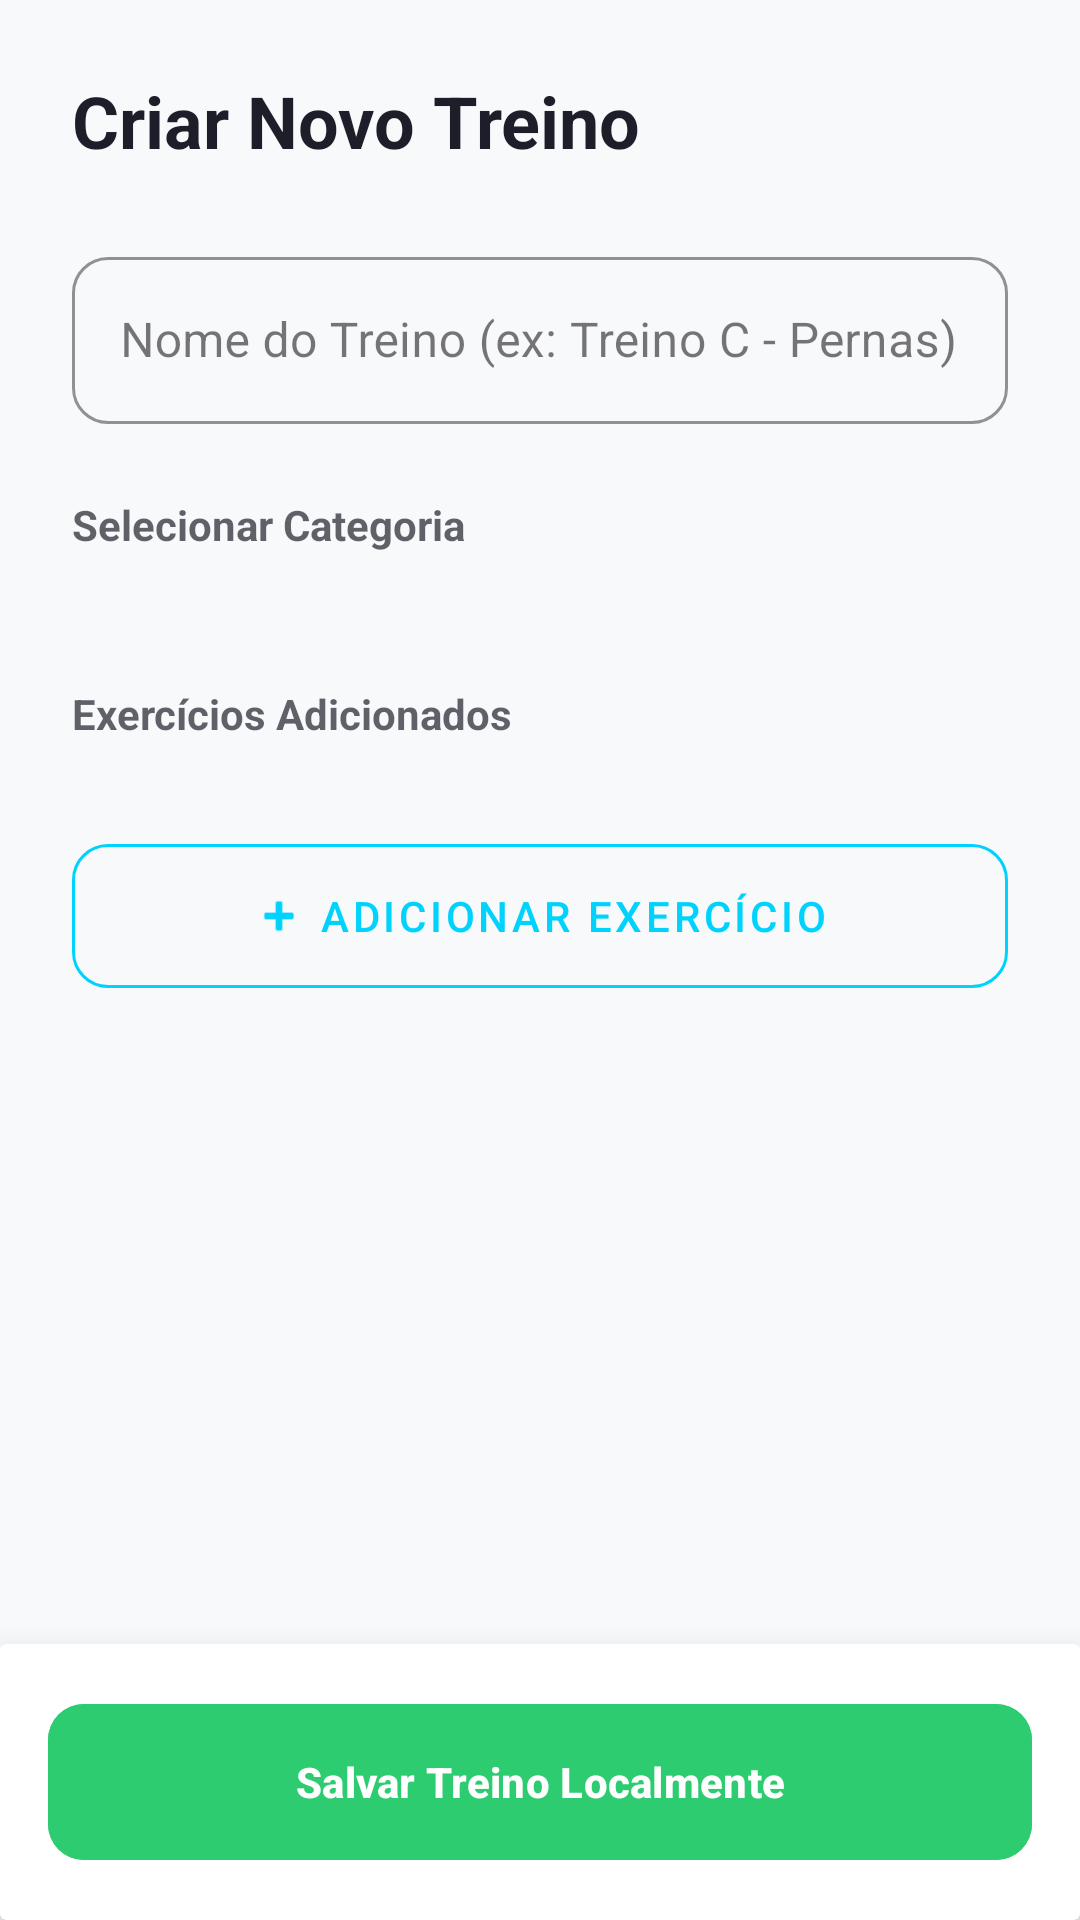

Layout XML and referenced resources for this Android screen:
<!-- AndroidManifest.xml: application theme Theme.GYMAPP -->
<!-- res/layout/fragment_create_workout.xml -->
<?xml version="1.0" encoding="utf-8"?>
<androidx.coordinatorlayout.widget.CoordinatorLayout xmlns:android="http://schemas.android.com/apk/res/android"
    xmlns:app="http://schemas.android.com/apk/res-auto"
    xmlns:tools="http://schemas.android.com/tools"
    android:layout_width="match_parent"
    android:layout_height="match_parent"
    android:background="@color/workout_bg">

    <androidx.core.widget.NestedScrollView
        android:layout_width="match_parent"
        android:layout_height="match_parent"
        android:fillViewport="true"
        android:paddingBottom="80dp">

        <androidx.constraintlayout.widget.ConstraintLayout
            android:layout_width="match_parent"
            android:layout_height="wrap_content"
            android:padding="24dp">

            <TextView
                android:id="@+id/tvTitle"
                android:layout_width="wrap_content"
                android:layout_height="wrap_content"
                android:text="@string/create_workout_label"
                android:textColor="@color/workout_card_dark"
                android:textSize="24sp"
                android:textStyle="bold"
                app:layout_constraintStart_toStartOf="parent"
                app:layout_constraintTop_toTopOf="parent" />

            
            <com.google.android.material.textfield.TextInputLayout
                android:id="@+id/tilWorkoutName"
                style="@style/Widget.MaterialComponents.TextInputLayout.OutlinedBox"
                android:layout_width="match_parent"
                android:layout_height="wrap_content"
                android:layout_marginTop="24dp"
                android:hint="@string/workout_name_hint"
                app:boxCornerRadiusBottomEnd="12dp"
                app:boxCornerRadiusBottomStart="12dp"
                app:boxCornerRadiusTopEnd="12dp"
                app:boxCornerRadiusTopStart="12dp"
                app:boxStrokeColor="@color/workout_cyan"
                app:hintTextColor="@color/workout_cyan"
                app:layout_constraintTop_toBottomOf="@id/tvTitle">

                <com.google.android.material.textfield.TextInputEditText
                    android:id="@+id/etWorkoutName"
                    android:layout_width="match_parent"
                    android:layout_height="wrap_content"
                    android:inputType="textCapWords"
                    android:textColor="@color/workout_card_dark" />
            </com.google.android.material.textfield.TextInputLayout>

            
            <TextView
                android:id="@+id/tvCategoryTitle"
                android:layout_width="wrap_content"
                android:layout_height="wrap_content"
                android:layout_marginTop="24dp"
                android:text="@string/select_category"
                android:textColor="@color/workout_card_dark"
                android:textSize="14sp"
                android:textStyle="bold"
                android:alpha="0.7"
                app:layout_constraintStart_toStartOf="parent"
                app:layout_constraintTop_toBottomOf="@id/tilWorkoutName" />

            <com.google.android.material.button.MaterialButtonToggleGroup
                android:id="@+id/toggleGroupCategory"
                android:layout_width="match_parent"
                android:layout_height="wrap_content"
                android:layout_marginTop="12dp"
                app:singleSelection="true"
                app:selectionRequired="true"
                app:checkedButton="@+id/btnHypertrophy"
                app:layout_constraintTop_toBottomOf="@id/tvCategoryTitle">

                <Button
                    android:id="@+id/btnHypertrophy"
                    style="?attr/materialButtonOutlinedStyle"
                    android:layout_width="0dp"
                    android:layout_height="wrap_content"
                    android:layout_weight="1"
                    android:text="@string/category_hypertrophy"
                    android:textColor="@color/workout_card_dark"
                    android:textSize="10sp" />

                <Button
                    android:id="@+id/btnStrength"
                    style="?attr/materialButtonOutlinedStyle"
                    android:layout_width="0dp"
                    android:layout_height="wrap_content"
                    android:layout_weight="1"
                    android:text="@string/category_strength"
                    android:textColor="@color/workout_card_dark"
                    android:textSize="10sp" />

                <Button
                    android:id="@+id/btnEndurance"
                    style="?attr/materialButtonOutlinedStyle"
                    android:layout_width="0dp"
                    android:layout_height="wrap_content"
                    android:layout_weight="1"
                    android:text="@string/category_endurance"
                    android:textColor="@color/workout_card_dark"
                    android:textSize="10sp" />
            </com.google.android.material.button.MaterialButtonToggleGroup>

            
            <TextView
                android:id="@+id/tvExercisesTitle"
                android:layout_width="wrap_content"
                android:layout_height="wrap_content"
                android:layout_marginTop="32dp"
                android:text="@string/added_exercises"
                android:textColor="@color/workout_card_dark"
                android:textSize="14sp"
                android:textStyle="bold"
                android:alpha="0.7"
                app:layout_constraintStart_toStartOf="parent"
                app:layout_constraintTop_toBottomOf="@id/toggleGroupCategory" />

            <androidx.recyclerview.widget.RecyclerView
                android:id="@+id/rvAddedExercises"
                android:layout_width="match_parent"
                android:layout_height="wrap_content"
                android:layout_marginTop="12dp"
                android:nestedScrollingEnabled="false"
                app:layout_constraintTop_toBottomOf="@id/tvExercisesTitle"
                tools:listitem="@layout/item_added_exercise" />

            
            <com.google.android.material.button.MaterialButton
                android:id="@+id/btnAddExercise"
                style="@style/Widget.MaterialComponents.Button.TextButton"
                android:layout_width="match_parent"
                android:layout_height="60dp"
                android:layout_marginTop="16dp"
                android:text="@string/add_exercise"
                android:textColor="@color/workout_cyan"
                app:icon="@android:drawable/ic_input_add"
                app:iconGravity="textStart"
                app:iconTint="@color/workout_cyan"
                app:strokeColor="@color/workout_cyan"
                app:strokeWidth="1dp"
                app:cornerRadius="12dp"
                app:layout_constraintTop_toBottomOf="@id/rvAddedExercises" />

        </androidx.constraintlayout.widget.ConstraintLayout>
    </androidx.core.widget.NestedScrollView>

    
    <androidx.cardview.widget.CardView
        android:layout_width="match_parent"
        android:layout_height="wrap_content"
        android:layout_gravity="bottom"
        app:cardElevation="16dp">

        <com.google.android.material.button.MaterialButton
            android:id="@+id/btnSaveWorkout"
            android:layout_width="match_parent"
            android:layout_height="60dp"
            android:layout_margin="16dp"
            android:backgroundTint="@color/workout_green"
            android:text="@string/save_workout_local"
            android:textColor="@color/white"
            android:textStyle="bold"
            app:cornerRadius="12dp" />
    </androidx.cardview.widget.CardView>

</androidx.coordinatorlayout.widget.CoordinatorLayout>
<!-- res/layout/item_added_exercise.xml (included above) -->
<?xml version="1.0" encoding="utf-8"?>
<androidx.cardview.widget.CardView xmlns:android="http://schemas.android.com/apk/res/android"
    xmlns:app="http://schemas.android.com/apk/res-auto"
    android:layout_width="match_parent"
    android:layout_height="wrap_content"
    android:layout_marginBottom="12dp"
    app:cardCornerRadius="16dp"
    app:cardElevation="2dp"
    app:cardBackgroundColor="@color/white">

    <androidx.constraintlayout.widget.ConstraintLayout
        android:layout_width="match_parent"
        android:layout_height="wrap_content"
        android:padding="16dp">

        <ImageView
            android:id="@+id/ivReorder"
            android:layout_width="24dp"
            android:layout_height="24dp"
            android:src="@android:drawable/ic_menu_sort_by_size"
            android:contentDescription="Reordenar"
            android:alpha="0.3"
            app:layout_constraintBottom_toBottomOf="parent"
            app:layout_constraintStart_toStartOf="parent"
            app:layout_constraintTop_toTopOf="parent" />

        <LinearLayout
            android:id="@+id/layoutInfo"
            android:layout_width="0dp"
            android:layout_height="wrap_content"
            android:layout_marginStart="16dp"
            android:layout_marginEnd="16dp"
            android:orientation="vertical"
            app:layout_constraintBottom_toBottomOf="parent"
            app:layout_constraintEnd_toStartOf="@+id/ivDelete"
            app:layout_constraintStart_toEndOf="@id/ivReorder"
            app:layout_constraintTop_toTopOf="parent">

            <TextView
                android:id="@+id/tvExerciseName"
                android:layout_width="wrap_content"
                android:layout_height="wrap_content"
                android:text="Supino Reto"
                android:textColor="@color/workout_card_dark"
                android:textSize="16sp"
                android:textStyle="bold" />

            <TextView
                android:id="@+id/tvExerciseDetails"
                android:layout_width="wrap_content"
                android:layout_height="wrap_content"
                android:text="4 séries • 10-12 reps"
                android:textColor="@color/text_secondary"
                android:textSize="12sp" />
        </LinearLayout>

        <ImageView
            android:id="@+id/ivDelete"
            android:layout_width="24dp"
            android:layout_height="24dp"
            android:src="@android:drawable/ic_menu_delete"
            android:contentDescription="Remover"
            app:tint="#FF5252"
            app:layout_constraintBottom_toBottomOf="parent"
            app:layout_constraintEnd_toEndOf="parent"
            app:layout_constraintTop_toTopOf="parent" />

    </androidx.constraintlayout.widget.ConstraintLayout>
</androidx.cardview.widget.CardView>
<!-- resources referenced by this layout -->
<resources>
  <color name="text_secondary">#636E72</color>
  <color name="white">#FFFFFFFF</color>
  <color name="workout_bg">#F8F9FA</color>
  <color name="workout_card_dark">#1E1E2A</color>
  <color name="workout_cyan">#00D2FE</color>
  <color name="workout_green">#2ECC71</color>
  <string name="add_exercise">Adicionar Exercício</string>
  <string name="added_exercises">Exercícios Adicionados</string>
  <string name="category_endurance">Resistência</string>
  <string name="category_hypertrophy">Hipertrofia</string>
  <string name="category_strength">Força</string>
  <string name="create_workout_label">Criar Novo Treino</string>
  <string name="save_workout_local">Salvar Treino Localmente</string>
  <string name="select_category">Selecionar Categoria</string>
  <string name="workout_name_hint">Nome do Treino (ex: Treino C - Pernas)</string>
  <style name="Theme.GYMAPP" parent="Base.Theme.GYMAPP" />
  <style name="Base.Theme.GYMAPP" parent="Theme.Material3.DayNight.NoActionBar">
          
          
      </style>
</resources>
